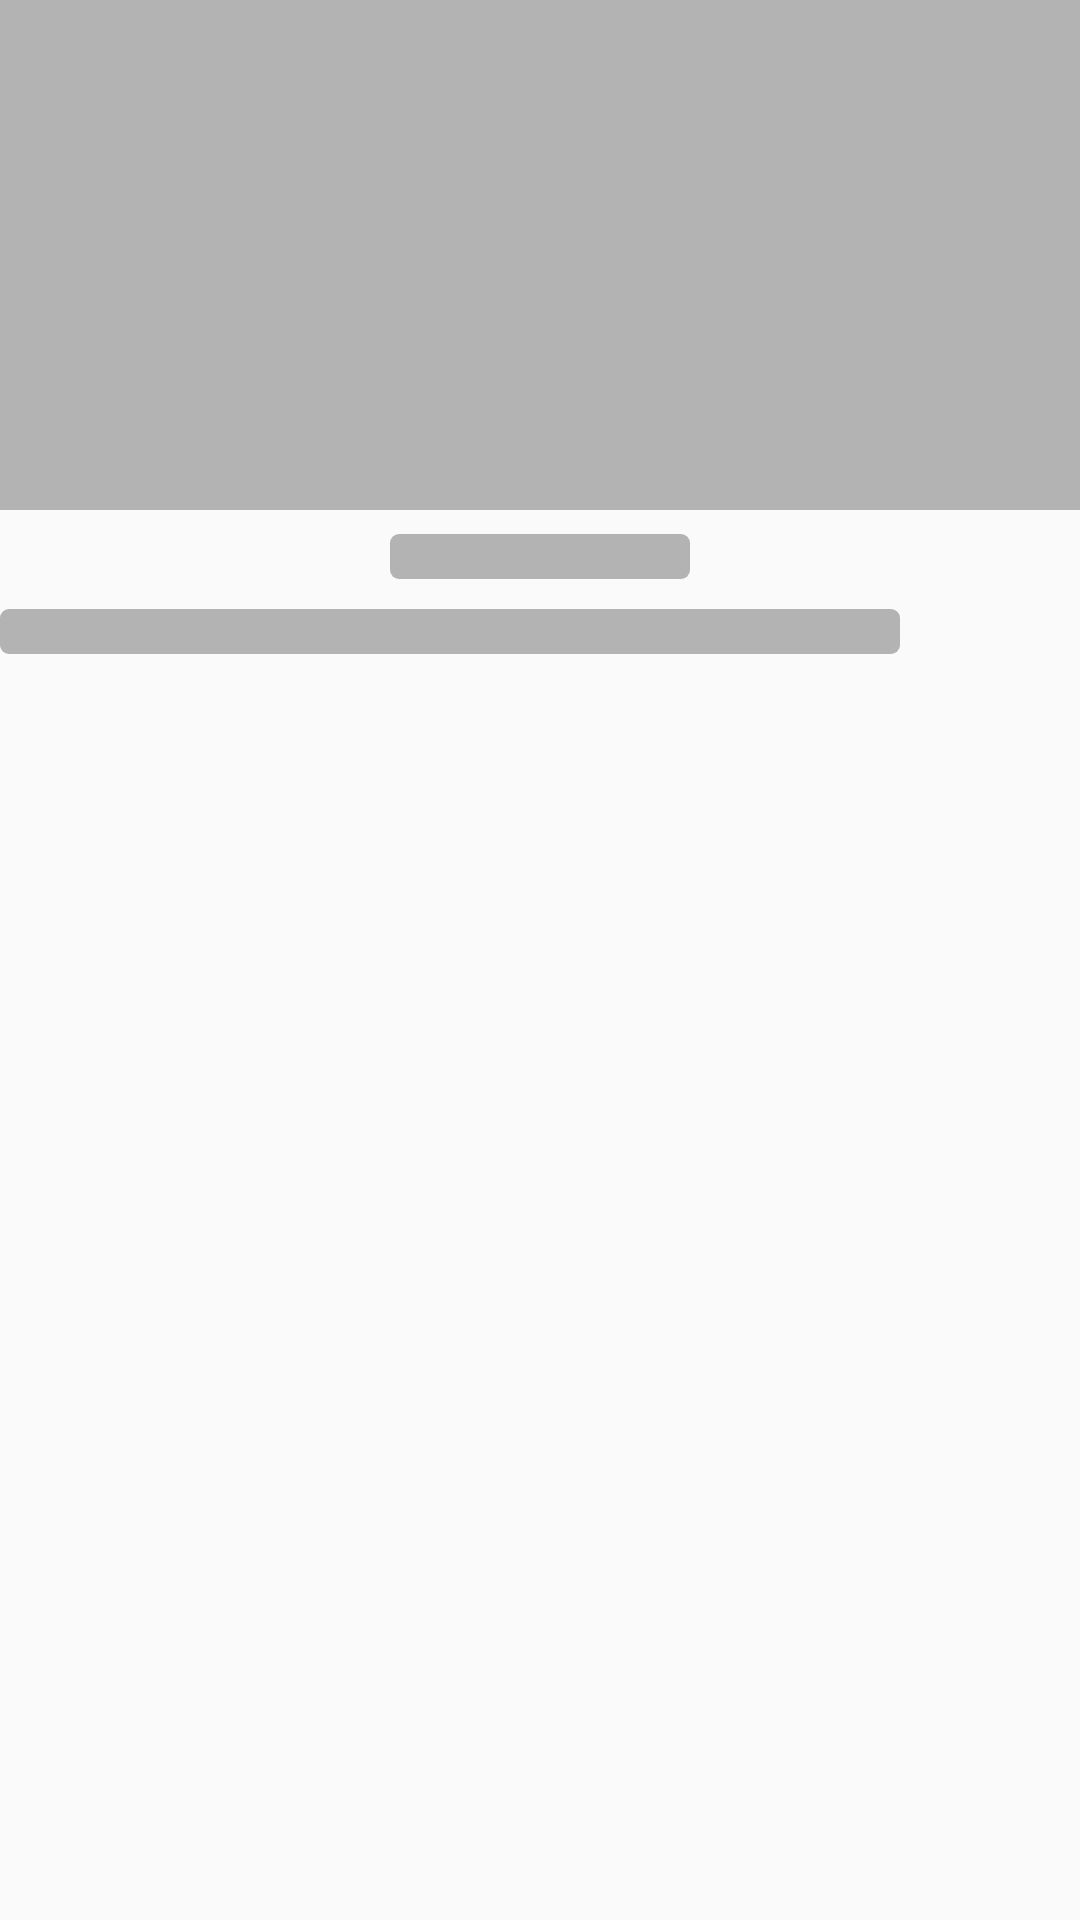

Produce the Android XML layout that renders to this screen, including the resource entries it uses.
<!-- AndroidManifest.xml: application theme AppTheme -->
<!-- res/layout/bird_family_place_layout.xml -->
<?xml version="1.0" encoding="utf-8"?>
<RelativeLayout xmlns:android="http://schemas.android.com/apk/res/android"
    xmlns:app="http://schemas.android.com/apk/res-auto"
    android:layout_width="127dp"
    android:layout_height="wrap_content"
    android:layout_margin="5dp"
    android:foreground="?attr/selectableItemBackground"
    android:orientation="vertical"
    app:cardCornerRadius="4dp">


        <RelativeLayout
            android:layout_width="match_parent"
            android:layout_height="wrap_content">


            <ImageView
                android:id="@+id/iv_birdFamily"
                android:layout_width="match_parent"
                android:layout_height="170dp"
                android:background="#B3B3B3"
                android:scaleType="centerCrop" />

            <TextView
                android:id="@+id/tv_bird_family_name"
                android:layout_width="100dp"
                android:layout_height="15dp"
                android:layout_marginTop="8dp"
                android:layout_below="@+id/iv_birdFamily"
                android:background="@drawable/round_bg_grey"
                android:fontFamily="@font/kanit_regular"
                android:layout_centerInParent="true"
                android:textColor="#000000"
                android:textSize="15sp" />

            <TextView
                android:layout_width="300dp"
                android:layout_height="15dp"
                android:layout_below="@+id/tv_bird_family_name"
                android:layout_marginTop="10dp"
                android:background="@drawable/round_bg_grey"
                android:fontFamily="@font/kanit_regular"
                android:gravity="center"
                android:textColor="#000000"
                android:textSize="15sp" />



        </RelativeLayout>

</RelativeLayout>
<!-- resources referenced by this layout -->
<resources>
  <!-- drawable round_bg_grey (drawable) -->
  <?xml version="1.0" encoding="utf-8"?>
  <shape xmlns:android="http://schemas.android.com/apk/res/android">
      <solid android:color="#B3B3B3"/>
      <corners android:radius="3dp"/>
  </shape>
  <style name="AppTheme" parent="Theme.MaterialComponents.Light.Bridge">
          
          <item name="colorPrimary">@color/colorPrimary</item>
          <item name="colorPrimaryDark">@color/colorPrimaryDark</item>
          <item name="colorAccent">@color/colorAccent</item>
          <item name="android:textViewStyle">@style/Style_TextView</item>
      </style>
  <color name="colorPrimary">#49C027</color> //แถบล่าง
  <color name="colorPrimaryDark">#468516</color> //แถบบน
  <color name="colorAccent">#FFFFFF</color>
  <style name="Style_TextView">
          <item name="fontFamily">@font/kanit_regular</item>
      </style>
</resources>
